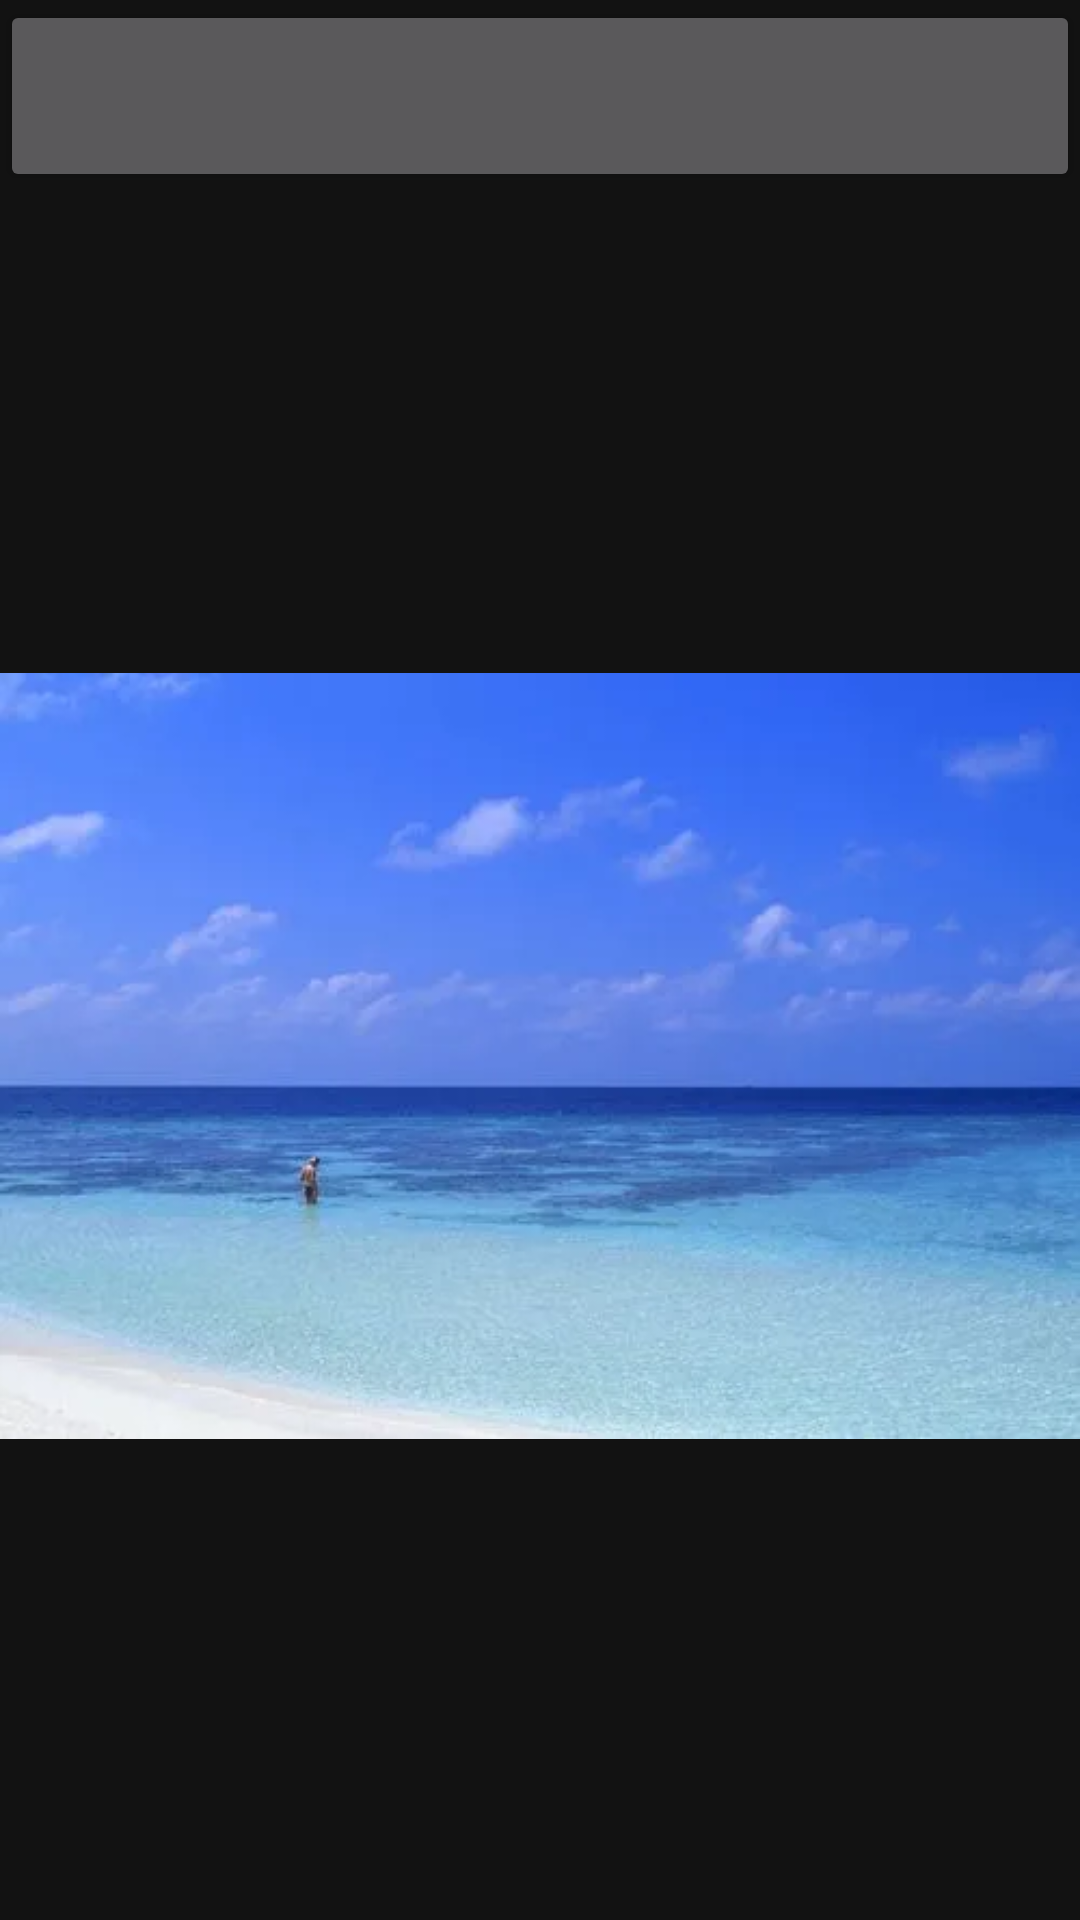

Here is an Android app screen rendered from its layout file. Give the layout XML and the strings, colors and styles it references.
<!-- AndroidManifest.xml: application theme Theme.Shortitem -->
<!-- res/layout/activity_main2.xml -->
<?xml version="1.0" encoding="utf-8"?>
<LinearLayout xmlns:android="http://schemas.android.com/apk/res/android"
    xmlns:app="http://schemas.android.com/apk/res-auto"
    xmlns:tools="http://schemas.android.com/tools"
    android:layout_width="match_parent"
    android:layout_height="match_parent"
    android:orientation="vertical"
    tools:context=".MainActivity2">

    <Button
        android:id="@+id/btn"
        android:layout_weight="90"
        android:layout_width="match_parent"
        android:layout_height="match_parent"/>

    <FrameLayout
        android:layout_weight="10"
        android:layout_width="match_parent"
        android:layout_height="match_parent">
        <ImageView
            android:id="@+id/img"
            android:layout_weight="10"
            android:src="@drawable/img3"
            android:layout_gravity="center"
            android:layout_width="match_parent"
            android:layout_height="match_parent"/>

        <com.zucc.shortitem.Beans.MarqueeTextView
            android:id="@+id/tv_scroll"

            android:layout_width="wrap_content"

            android:layout_height="0dp"

            android:layout_gravity="center"

            android:layout_marginLeft="10dp"

            android:layout_marginRight="10dp"

            android:layout_weight="1"

            android:textColor="@android:color/white"

            android:textSize="30sp" />
    </FrameLayout>


</LinearLayout>
<!-- resources referenced by this layout -->
<resources>
  <!-- drawable img3: bmp bitmap (drawable, 532554 bytes) -->
  <style name="Theme.Shortitem" parent="Theme.MaterialComponents.NoActionBar">
          
          <item name="colorPrimary">@color/purple_500</item>
          <item name="colorPrimaryVariant">@color/purple_700</item>
          <item name="colorOnPrimary">@color/white</item>
          
          <item name="colorSecondary">@color/teal_200</item>
          <item name="colorSecondaryVariant">@color/teal_700</item>
          <item name="colorOnSecondary">@color/black</item>
          
          <item name="android:statusBarColor" tools:targetApi="l">?attr/colorPrimaryVariant</item>
          
      </style>
  <!-- not gathered from this repository: default colours our renderer supplied (Android Studio template values) -->
  <color name="purple_500">#FF6200EE</color>
  <color name="purple_700">#FF3700B3</color>
  <color name="teal_200">#FF03DAC5</color>
  <color name="teal_700">#FF018786</color>
  <color name="black">#FF000000</color>
  <color name="white">#FFFFFFFF</color>
</resources>
